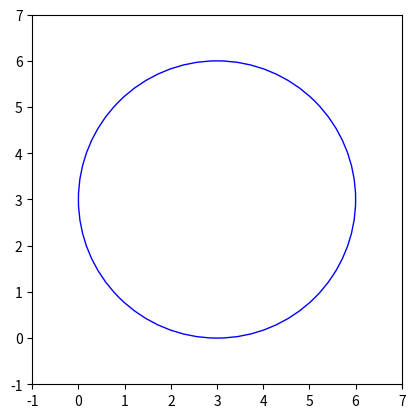

Write Python code to recreate this figure.
import matplotlib.pyplot as plt
class Punto:
    def __init__(self, x, y):
        self.x = x
        self.y = y
    def __str__(self):
        return f"({self.x},{self.y})"
    def getX(self):
        return self.x
    def getY(self):
        return self.y
class Circulo:
    def __init__(self, centro: Punto, radio):
        self.centro = centro
        self.radio = radio
    def __str__(self):
        return f"Circulo con centro {self.centro} y radio {self.radio}"
    def dibujaCirculo(self):
        centro = (self.centro.getX(), self.centro.getY())
        radio = self.radio
        fig, ax = plt.subplots()
        circulo = plt.Circle(centro, radio, color='b', fill=False)
        ax.add_patch(circulo)
        ax.set_xlim(centro[0] - radio - 1, centro[0] + radio + 1)
        ax.set_ylim(centro[1] - radio - 1, centro[1] + radio + 1)
        ax.set_aspect('equal')
        plt.show()
p = Punto(3, 3)
circulo = Circulo(p, 3)
print(circulo)
circulo.dibujaCirculo()
